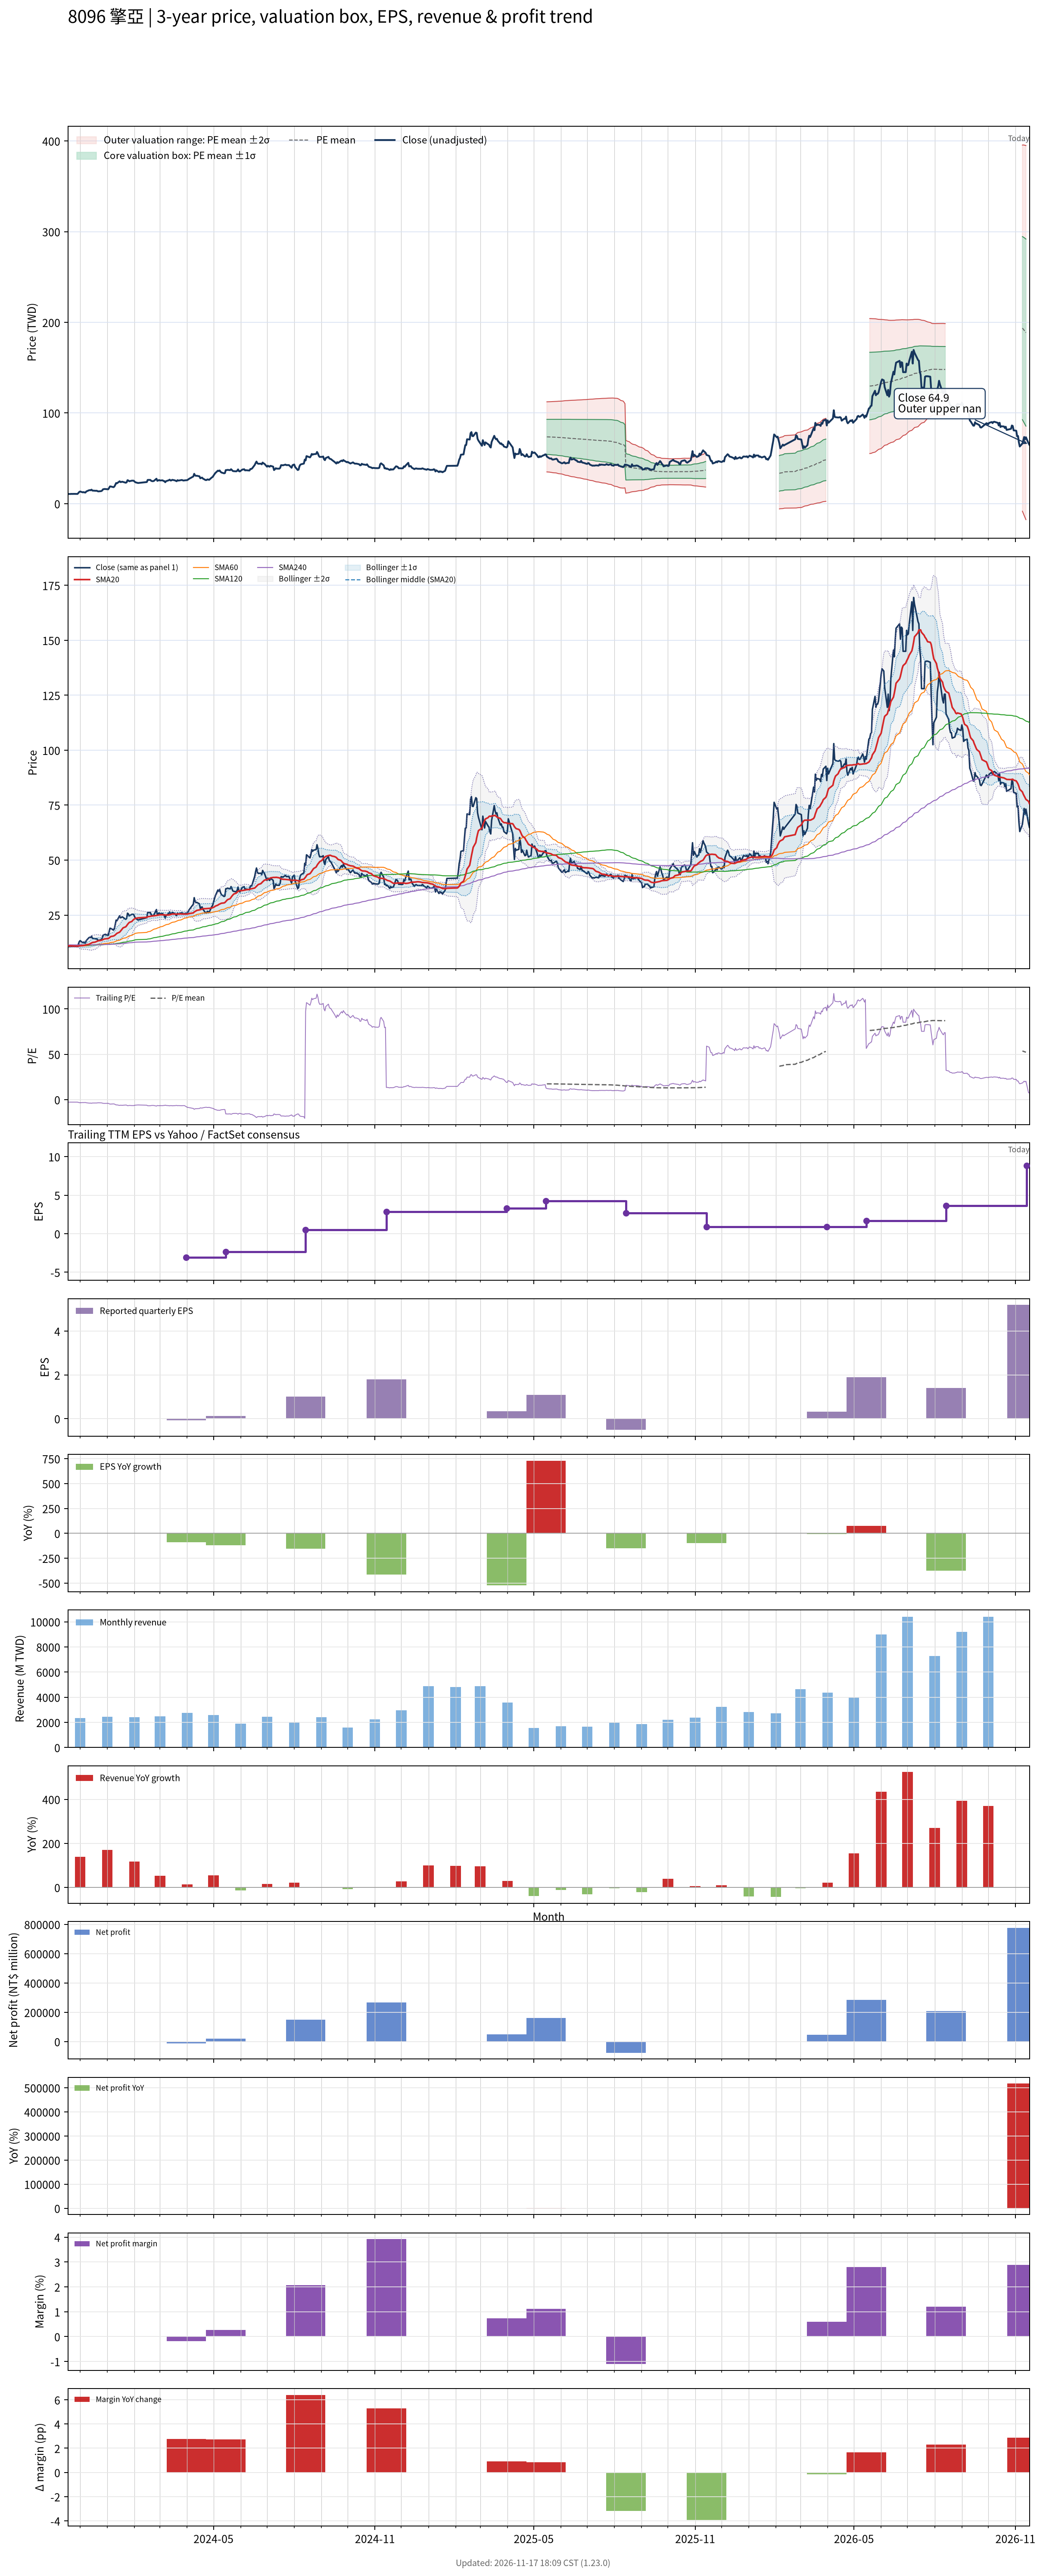

Source data for this figure (header and first rows):
# chart-version: skill-stock-dynamic-val…
date, close, available_date, period_end, eps, ttm_eps, pe, pe_mean, pe_std, price_m2, price_m1, price_mean, price_p1, price_p2, forward_eps, forward_pe, forward_pe_mean, forward_pe_std, forward_price_m2, forward_price_m1, forward_price_mean, forward_price_p1, forward_price_p2, sma20
2023-11-17, 10.65, 2023-11-14, 2023-09-30, -0.57, -3.87, -2.752, , , , , , , , , , , , , , , , , 10.99
2023-11-20, 10.65, 2023-11-14, 2023-09-30, -0.57, -3.87, -2.752, , , , , , , , , , , , , , , , , 10.98
2023-11-21, 10.75, 2023-11-14, 2023-09-30, -0.57, -3.87, -2.778, , , , , , , , , , , , , , , , , 10.97
2023-11-22, 10.7, 2023-11-14, 2023-09-30, -0.57, -3.87, -2.765, , , , , , , , , , , , , , , , , 10.94
2023-11-23, 10.75, 2023-11-14, 2023-09-30, -0.57, -3.87, -2.778, , , , , , , , , , , , , , , , , 10.92
2023-11-24, 10.75, 2023-11-14, 2023-09-30, -0.57, -3.87, -2.778, , , , , , , , , , , , , , , , , 10.9
2023-11-27, 10.7, 2023-11-14, 2023-09-30, -0.57, -3.87, -2.765, , , , , , , , , , , , , , , , , 10.87
2023-11-28, 10.7, 2023-11-14, 2023-09-30, -0.57, -3.87, -2.765, , , , , , , , , , , , , , , , , 10.85
2023-11-29, 11.75, 2023-11-14, 2023-09-30, -0.57, -3.87, -3.036, , , , , , , , , , , , , , , , , 10.89
2023-11-30, 12.9, 2023-11-14, 2023-09-30, -0.57, -3.87, -3.333, , , , , , , , , , , , , , , , , 10.97
2023-12-01, 13.35, 2023-11-14, 2023-09-30, -0.57, -3.87, -3.45, , , , , , , , , , , , , , , , , 11.07
2023-12-04, 12.45, 2023-11-14, 2023-09-30, -0.57, -3.87, -3.217, , , , , , , , , , , , , , , , , 11.14
2023-12-05, 12.7, 2023-11-14, 2023-09-30, -0.57, -3.87, -3.282, , , , , , , , , , , , , , , , , 11.21
2023-12-06, 12.35, 2023-11-14, 2023-09-30, -0.57, -3.87, -3.191, , , , , , , , , , , , , , , , , 11.28
2023-12-07, 12.2, 2023-11-14, 2023-09-30, -0.57, -3.87, -3.152, , , , , , , , , , , , , , , , , 11.35
2023-12-08, 13.4, 2023-11-14, 2023-09-30, -0.57, -3.87, -3.463, , , , , , , , , , , , , , , , , 11.48
2023-12-11, 14.7, 2023-11-14, 2023-09-30, -0.57, -3.87, -3.798, , , , , , , , , , , , , , , , , 11.68
2023-12-12, 14.9, 2023-11-14, 2023-09-30, -0.57, -3.87, -3.85, , , , , , , , , , , , , , , , , 11.89
2023-12-13, 14.75, 2023-11-14, 2023-09-30, -0.57, -3.87, -3.811, , , , , , , , , , , , , , , , , 12.09
2023-12-14, 15.4, 2023-11-14, 2023-09-30, -0.57, -3.87, -3.979, , , , , , , , , , , , , , , , , 12.32
2023-12-15, 14.4, 2023-11-14, 2023-09-30, -0.57, -3.87, -3.721, , , , , , , , , , , , , , , , , 12.51
2023-12-18, 14.25, 2023-11-14, 2023-09-30, -0.57, -3.87, -3.682, , , , , , , , , , , , , , , , , 12.69
2023-12-19, 14.15, 2023-11-14, 2023-09-30, -0.57, -3.87, -3.656, , , , , , , , , , , , , , , , , 12.86
2023-12-20, 14.25, 2023-11-14, 2023-09-30, -0.57, -3.87, -3.682, , , , , , , , , , , , , , , , , 13.04
2023-12-21, 13.65, 2023-11-14, 2023-09-30, -0.57, -3.87, -3.527, , , , , , , , , , , , , , , , , 13.19
2023-12-22, 13.5, 2023-11-14, 2023-09-30, -0.57, -3.87, -3.488, , , , , , , , , , , , , , , , , 13.32
2023-12-25, 13.8, 2023-11-14, 2023-09-30, -0.57, -3.87, -3.566, , , , , , , , , , , , , , , , , 13.48
2023-12-26, 14.35, 2023-11-14, 2023-09-30, -0.57, -3.87, -3.708, , , , , , , , , , , , , , , , , 13.66
2023-12-27, 15.75, 2023-11-14, 2023-09-30, -0.57, -3.87, -4.07, , , , , , , , , , , , , , , , , 13.86
2023-12-28, 16, 2023-11-14, 2023-09-30, -0.57, -3.87, -4.134, , , , , , , , , , , , , , , , , 14.02
2023-12-29, 16.15, 2023-11-14, 2023-09-30, -0.57, -3.87, -4.173, , , , , , , , , , , , , , , , , 14.15
2024-01-02, 15.8, 2023-11-14, 2023-09-30, -0.57, -3.87, -4.083, , , , , , , , , , , , , , , , , 14.32
2024-01-03, 17.3, 2023-11-14, 2023-09-30, -0.57, -3.87, -4.47, , , , , , , , , , , , , , , , , 14.55
2024-01-04, 19, 2023-11-14, 2023-09-30, -0.57, -3.87, -4.91, , , , , , , , , , , , , , , , , 14.88
2024-01-05, 18.9, 2023-11-14, 2023-09-30, -0.57, -3.87, -4.884, , , , , , , , , , , , , , , , , 15.22
2024-01-08, 18.15, 2023-11-14, 2023-09-30, -0.57, -3.87, -4.69, , , , , , , , , , , , , , , , , 15.46
2024-01-09, 18.8, 2023-11-14, 2023-09-30, -0.57, -3.87, -4.858, , , , , , , , , , , , , , , , , 15.66
2024-01-10, 20.65, 2023-11-14, 2023-09-30, -0.57, -3.87, -5.336, , , , , , , , , , , , , , , , , 15.95
2024-01-11, 22.7, 2023-11-14, 2023-09-30, -0.57, -3.87, -5.866, , , , , , , , , , , , , , , , , 16.35
2024-01-12, 22.45, 2023-11-14, 2023-09-30, -0.57, -3.87, -5.801, , , , , , , , , , , , , , , , , 16.7
2024-01-15, 24.65, 2023-11-14, 2023-09-30, -0.57, -3.87, -6.37, , , , , , , , , , , , , , , , , 17.21
2024-01-16, 23.75, 2023-11-14, 2023-09-30, -0.57, -3.87, -6.137, , , , , , , , , , , , , , , , , 17.69
2024-01-17, 23.9, 2023-11-14, 2023-09-30, -0.57, -3.87, -6.176, , , , , , , , , , , , , , , , , 18.18
2024-01-18, 24.2, 2023-11-14, 2023-09-30, -0.57, -3.87, -6.253, , , , , , , , , , , , , , , , , 18.67
2024-01-19, 23.9, 2023-11-14, 2023-09-30, -0.57, -3.87, -6.176, , , , , , , , , , , , , , , , , 19.18
2024-01-22, 23.05, 2023-11-14, 2023-09-30, -0.57, -3.87, -5.956, , , , , , , , , , , , , , , , , 19.66
2024-01-23, 23.5, 2023-11-14, 2023-09-30, -0.57, -3.87, -6.072, , , , , , , , , , , , , , , , , 20.15
2024-01-24, 25.85, 2023-11-14, 2023-09-30, -0.57, -3.87, -6.68, , , , , , , , , , , , , , , , , 20.72
2024-01-25, 25.5, 2023-11-14, 2023-09-30, -0.57, -3.87, -6.589, , , , , , , , , , , , , , , , , 21.21
2024-01-26, 24.65, 2023-11-14, 2023-09-30, -0.57, -3.87, -6.37, , , , , , , , , , , , , , , , , 21.64
2024-01-29, 25.35, 2023-11-14, 2023-09-30, -0.57, -3.87, -6.55, , , , , , , , , , , , , , , , , 22.1
2024-01-30, 25.35, 2023-11-14, 2023-09-30, -0.57, -3.87, -6.55, , , , , , , , , , , , , , , , , 22.58
2024-01-31, 25.3, 2023-11-14, 2023-09-30, -0.57, -3.87, -6.537, , , , , , , , , , , , , , , , , 22.98
2024-02-01, 24.35, 2023-11-14, 2023-09-30, -0.57, -3.87, -6.292, , , , , , , , , , , , , , , , , 23.25
2024-02-02, 23.55, 2023-11-14, 2023-09-30, -0.57, -3.87, -6.085, , , , , , , , , , , , , , , , , 23.48
2024-02-05, 22.75, 2023-11-14, 2023-09-30, -0.57, -3.87, -5.879, , , , , , , , , , , , , , , , , 23.71
2024-02-15, 23.8, 2023-11-14, 2023-09-30, -0.57, -3.87, -6.15, , , , , , , , , , , , , , , , , 23.96
2024-02-16, 26.15, 2023-11-14, 2023-09-30, -0.57, -3.87, -6.757, , , , , , , , , , , , , , , , , 24.23
2024-02-19, 26.15, 2023-11-14, 2023-09-30, -0.57, -3.87, -6.757, , , , , , , , , , , , , , , , , 24.41
... 667 more rows
